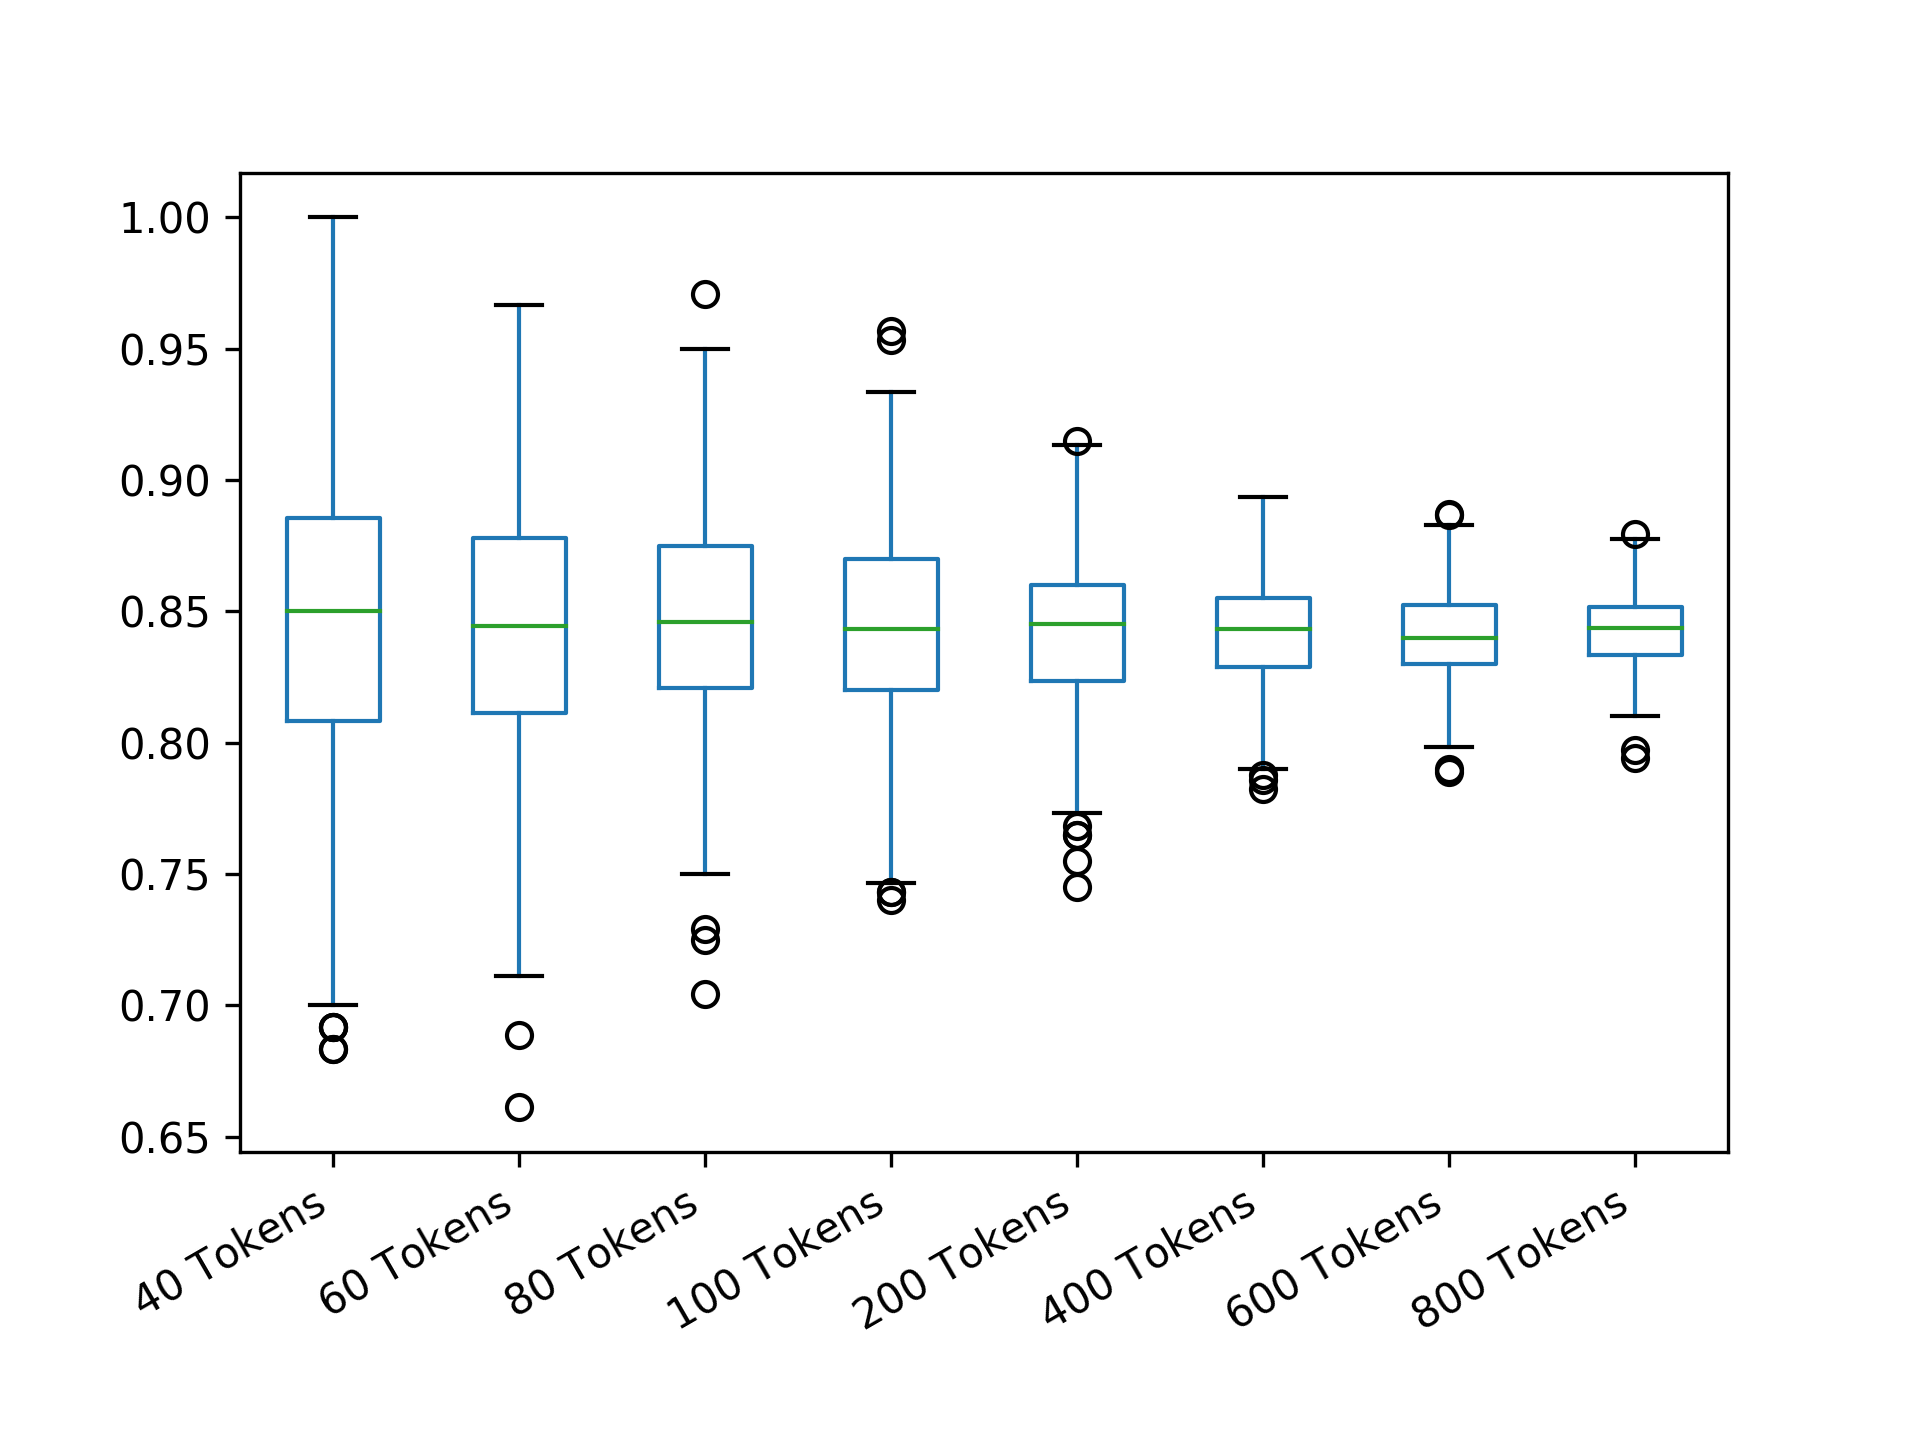

The table this chart was drawn from, first rows:
40 Tokens; 60 Tokens; 80 Tokens; 100 Tokens; 200 Tokens; 400 Tokens; 600 Tokens; 800 Tokens
0.8167; 0.9278; 0.8333; 0.8267; 0.8417; 0.8442; 0.8444; 0.8488
0.85; 0.8722; 0.85; 0.8433; 0.8217; 0.8475; 0.8328; 0.8504
0.8333; 0.8167; 0.8375; 0.87; 0.8783; 0.8242; 0.8661; 0.8313
0.875; 0.8389; 0.8417; 0.82; 0.905; 0.8425; 0.8539; 0.84
0.7917; 0.7889; 0.8958; 0.88; 0.8683; 0.8733; 0.8183; 0.8533
0.9167; 0.8611; 0.8292; 0.8767; 0.8467; 0.8225; 0.8494; 0.8308
0.8417; 0.8556; 0.8917; 0.8833; 0.8333; 0.875; 0.8422; 0.8425
0.8833; 0.85; 0.8292; 0.8533; 0.8367; 0.8317; 0.8439; 0.8363
0.8833; 0.8556; 0.875; 0.8233; 0.855; 0.8742; 0.855; 0.8296
0.9667; 0.9; 0.8083; 0.8533; 0.84; 0.88; 0.8167; 0.8471
0.8083; 0.8333; 0.925; 0.8933; 0.8067; 0.8608; 0.8594; 0.8333
0.8083; 0.8556; 0.8917; 0.8033; 0.8633; 0.8367; 0.8222; 0.8429
0.7917; 0.9; 0.775; 0.9033; 0.8383; 0.8408; 0.8322; 0.8546
0.8333; 0.8278; 0.8417; 0.83; 0.8067; 0.8358; 0.8428; 0.8321
0.8833; 0.8222; 0.9083; 0.8367; 0.835; 0.8333; 0.8483; 0.83
0.8583; 0.8222; 0.8417; 0.84; 0.8667; 0.87; 0.8278; 0.8421
0.9083; 0.8222; 0.8375; 0.8833; 0.86; 0.8725; 0.8133; 0.8421
0.8167; 0.7944; 0.8458; 0.8467; 0.8817; 0.8525; 0.8311; 0.8325
0.8667; 0.8222; 0.8875; 0.83; 0.86; 0.8367; 0.8567; 0.835
0.8583; 0.8611; 0.8958; 0.8767; 0.815; 0.8725; 0.8183; 0.8363
0.8667; 0.8111; 0.8625; 0.8167; 0.8833; 0.8525; 0.8489; 0.84
0.7833; 0.85; 0.8917; 0.88; 0.8467; 0.855; 0.815; 0.8271
0.7917; 0.7389; 0.9125; 0.86; 0.8333; 0.8725; 0.8461; 0.82
0.6833; 0.8667; 0.8458; 0.89; 0.8483; 0.8625; 0.8367; 0.8371
0.7833; 0.8111; 0.7833; 0.82; 0.8867; 0.8475; 0.8522; 0.8512
0.8917; 0.8056; 0.9167; 0.82; 0.87; 0.8283; 0.8161; 0.84
0.8917; 0.8389; 0.8625; 0.8333; 0.8367; 0.87; 0.85; 0.8183
0.9417; 0.8111; 0.9083; 0.8067; 0.8567; 0.855; 0.8433; 0.8633
0.8917; 0.85; 0.8458; 0.8967; 0.86; 0.8242; 0.86; 0.7942
0.7833; 0.9667; 0.7833; 0.9267; 0.8967; 0.8642; 0.8383; 0.8217
0.9167; 0.9056; 0.85; 0.86; 0.8367; 0.8625; 0.8283; 0.8575
0.85; 0.8556; 0.8708; 0.8433; 0.84; 0.8267; 0.8389; 0.8404
0.8667; 0.8111; 0.8958; 0.8167; 0.8833; 0.8342; 0.8289; 0.8483
0.8; 0.8722; 0.8333; 0.8233; 0.8033; 0.8492; 0.8117; 0.8408
0.8167; 0.9222; 0.7833; 0.8533; 0.8383; 0.8192; 0.825; 0.8604
0.8667; 0.8833; 0.7917; 0.77; 0.8367; 0.8392; 0.8061; 0.85
0.925; 0.75; 0.8667; 0.86; 0.85; 0.8517; 0.8739; 0.8646
0.85; 0.8833; 0.8583; 0.9233; 0.82; 0.8642; 0.8656; 0.8379
0.8; 0.9278; 0.9083; 0.85; 0.84; 0.7975; 0.8372; 0.8508
0.8917; 0.8278; 0.8333; 0.89; 0.8733; 0.845; 0.8317; 0.8479
0.8917; 0.8111; 0.8042; 0.8433; 0.8017; 0.8042; 0.8478; 0.8392
0.75; 0.8056; 0.8625; 0.8333; 0.8367; 0.8067; 0.8489; 0.8317
0.8167; 0.8889; 0.8333; 0.8667; 0.83; 0.85; 0.8494; 0.8571
0.8917; 0.8556; 0.9167; 0.82; 0.8467; 0.8767; 0.82; 0.8504
0.7667; 0.8278; 0.725; 0.8233; 0.8533; 0.8542; 0.8022; 0.8663
0.775; 0.8; 0.8333; 0.8767; 0.83; 0.875; 0.8361; 0.8454
0.8083; 0.7778; 0.7958; 0.8933; 0.87; 0.8342; 0.8317; 0.8333
0.875; 0.8722; 0.8542; 0.8733; 0.855; 0.8658; 0.8689; 0.8546
0.7667; 0.7833; 0.875; 0.84; 0.795; 0.8392; 0.8411; 0.8329
0.9083; 0.8056; 0.775; 0.91; 0.7867; 0.8242; 0.8394; 0.84
0.8917; 0.7333; 0.9167; 0.8233; 0.8483; 0.8367; 0.8478; 0.8454
0.9667; 0.8333; 0.7875; 0.8567; 0.8483; 0.8733; 0.8583; 0.8408
0.8; 0.8167; 0.8; 0.8367; 0.8267; 0.815; 0.855; 0.8613
0.95; 0.8; 0.7833; 0.8367; 0.9; 0.8467; 0.8567; 0.8496
0.9; 0.8833; 0.8542; 0.7933; 0.8333; 0.8442; 0.8367; 0.8338
0.85; 0.8722; 0.8292; 0.87; 0.8717; 0.8483; 0.8522; 0.8279
0.8583; 0.8222; 0.775; 0.8667; 0.8333; 0.8308; 0.8628; 0.8329
0.8833; 0.8944; 0.8417; 0.7867; 0.8633; 0.8167; 0.8483; 0.865
0.8583; 0.7833; 0.875; 0.9167; 0.855; 0.8383; 0.8372; 0.8413
0.8917; 0.8667; 0.8375; 0.78; 0.83; 0.8358; 0.8483; 0.8438
... 440 more rows
